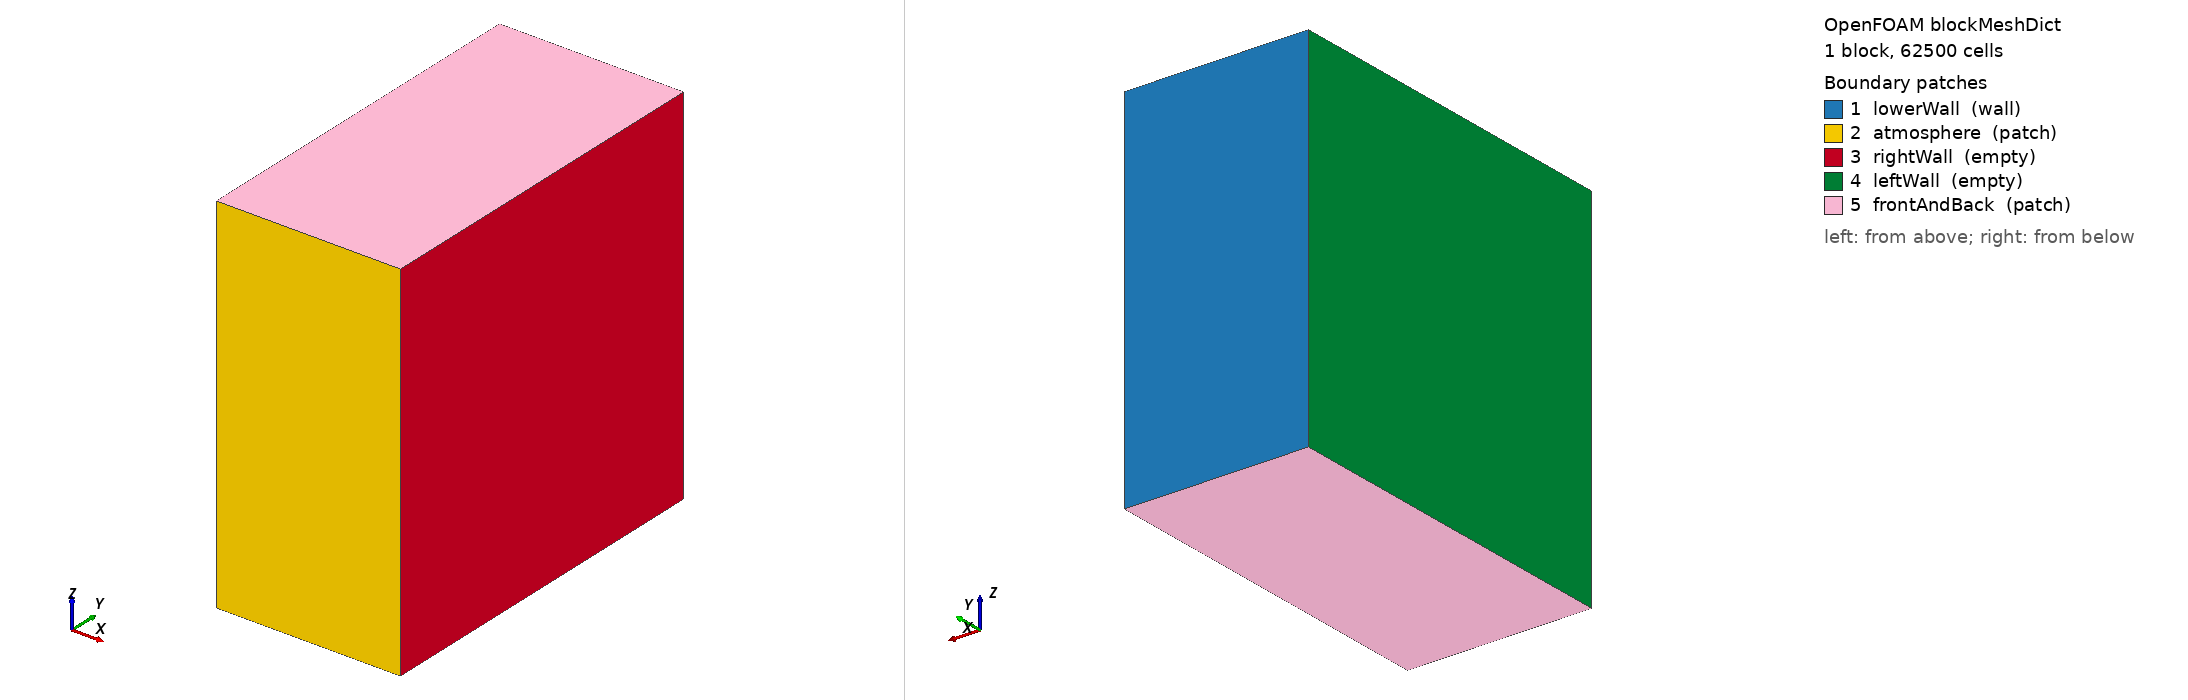

OpenFOAM case: the mesh blockMesh builds from blockMeshDict, 1 block(s), 62500 cells. Boundary patches (legend numbers): 1 lowerWall (wall), 2 atmosphere (patch), 3 rightWall (empty), 4 leftWall (empty), 5 frontAndBack (patch). Left view from above one corner, right view from below the opposite corner. Boundary conditions: 0 field file(s) under 0/; 0 of 5 drawn patches have an entry in a shipped field file.

=== system/blockMeshDict ===
/*--------------------------------*- C++ -*----------------------------------*\
| =========                 |                                                 |
| \\      /  F ield         | OpenFOAM: The Open Source CFD Toolbox           |
|  \\    /   O peration     | Version:  3.10                                 |
|   \\  /    A nd           | Web:      www.OpenFOAM.org                      |
|    \\/     M anipulation  |                                                 |
\*---------------------------------------------------------------------------*/
FoamFile
{
    version     2.0;
    format      ascii;
    class       dictionary;
    object      blockMeshDict;
}
// * * * * * * * * * * * * * * * * * * * * * * * * * * * * * * * * * * * * * //

convertToMeters 1e-3;

vertices
(


    (-0.05 0 0)//0
    (0.05 0 0)//1
    (0.05 0.2 0)//2
    (-0.05 0.2 0)//3
    (-0.05 0 0.2)//4
    (0.05 0 0.2)//5
    (0.05 0.2 0.2)//6
    (-0.05 0.2 0.2)//7



);
blocks
(
    hex (0 1 2 3 4 5 6 7) (1 250 250) simpleGrading (1 1 1)		//REGION 1



);

edges
(
);

boundary
(

    lowerWall
    {
        type wall;
        faces
        (
            (3 7 6 2)

        );
    }

    atmosphere
    {
        type patch;
        faces
        (
            (1 5 4 0)
        );
    }
    rightWall
    {
        type empty;
        faces
        (
            (1 2 6 5)
	    
        );
    }
    leftWall
    {
        type empty;
        faces
        (
            (0 4 7 3)
        );
    }
    frontAndBack
    {
        type patch;
        faces
        (
            (0 3 2 1)
	    (5 6 7 4)
        );
    }
);

mergePatchPairs
(


);

// ************************************************************************* //
